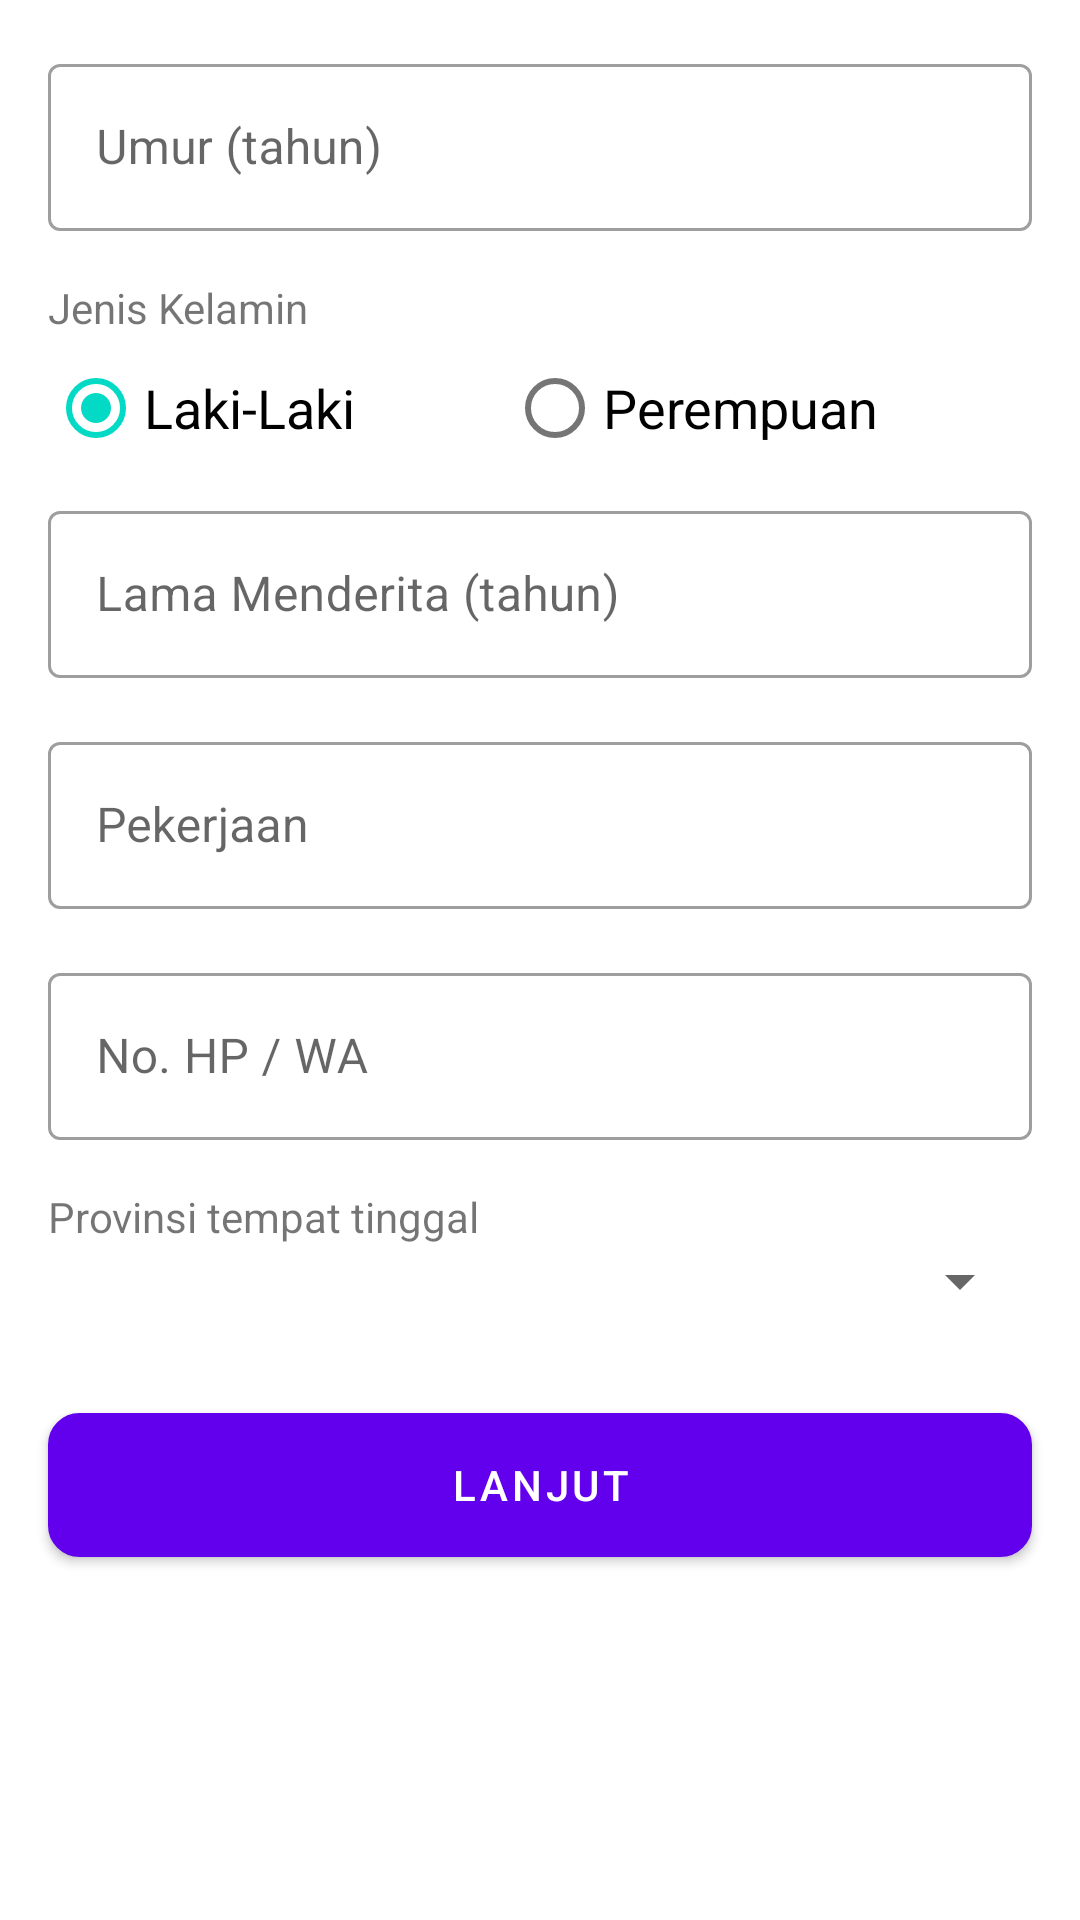

Produce the Android XML layout that renders to this screen, including the resource entries it uses.
<!-- AndroidManifest.xml: application theme AppTheme -->
<!-- res/layout/activity_pasien.xml -->
<?xml version="1.0" encoding="utf-8"?>
<androidx.coordinatorlayout.widget.CoordinatorLayout xmlns:android="http://schemas.android.com/apk/res/android"
    xmlns:app="http://schemas.android.com/apk/res-auto"
    xmlns:tools="http://schemas.android.com/tools"
    android:layout_width="match_parent"
    android:layout_height="match_parent"
    android:orientation="vertical">

    <androidx.core.widget.NestedScrollView
        android:layout_width="match_parent"
        android:layout_height="match_parent"
        android:orientation="vertical">

        <LinearLayout
            android:layout_width="match_parent"
            android:layout_height="match_parent"
            android:orientation="vertical">

            <com.google.android.material.textfield.TextInputLayout
                style="@style/Widget.MaterialComponents.TextInputLayout.OutlinedBox"
                android:layout_width="match_parent"
                android:layout_height="wrap_content"
                android:layout_margin="16dp"
                android:hint="Umur (tahun)">

                <EditText
                    android:id="@+id/edt_umur"
                    android:layout_width="match_parent"
                    android:layout_height="wrap_content"
                    android:inputType="numberDecimal" />

            </com.google.android.material.textfield.TextInputLayout>

            <TextView
                android:layout_width="match_parent"
                android:layout_height="wrap_content"
                android:layout_marginLeft="@dimen/v_16dp"
                android:layout_marginRight="@dimen/v_16dp"
                android:text="Jenis Kelamin" />

            <RadioGroup
                android:id="@+id/rg_opt"
                android:layout_width="match_parent"
                android:layout_height="wrap_content"
                android:layout_marginLeft="@dimen/v_16dp"
                android:layout_marginRight="@dimen/v_16dp"
                android:orientation="horizontal">

                <RadioButton
                    android:id="@+id/rb_l"
                    android:layout_width="wrap_content"
                    android:layout_height="wrap_content"
                    android:layout_marginBottom="5dp"
                    android:layout_weight="1"
                    android:checked="true"
                    android:text="Laki-Laki"
                    android:textSize="18sp" />

                <RadioButton
                    android:id="@+id/rb_p"
                    android:layout_width="wrap_content"
                    android:layout_height="wrap_content"
                    android:layout_marginBottom="5dp"
                    android:layout_weight="1"
                    android:text="Perempuan"
                    android:textSize="18sp" />

            </RadioGroup>

            <com.google.android.material.textfield.TextInputLayout
                style="@style/Widget.MaterialComponents.TextInputLayout.OutlinedBox"
                android:layout_width="match_parent"
                android:layout_height="wrap_content"
                android:layout_marginLeft="@dimen/v_16dp"
                android:layout_marginRight="@dimen/v_16dp"
                android:layout_marginBottom="@dimen/v_16dp"
                android:hint="Lama Menderita (tahun)">

                <com.google.android.material.textfield.TextInputEditText
                    android:id="@+id/edt_rasio_dm"
                    android:layout_width="match_parent"
                    android:layout_height="wrap_content"
                    android:inputType="numberDecimal" />

            </com.google.android.material.textfield.TextInputLayout>

            <com.google.android.material.textfield.TextInputLayout
                style="@style/Widget.MaterialComponents.TextInputLayout.OutlinedBox"
                android:layout_width="match_parent"
                android:layout_height="wrap_content"
                android:layout_marginLeft="@dimen/v_16dp"
                android:layout_marginRight="@dimen/v_16dp"
                android:layout_marginBottom="@dimen/v_16dp"
                android:hint="Pekerjaan">

                <com.google.android.material.textfield.TextInputEditText
                    android:id="@+id/edt_pekerjaan"
                    android:layout_width="match_parent"
                    android:layout_height="wrap_content"
                    android:inputType="textCapWords" />

            </com.google.android.material.textfield.TextInputLayout>

            <com.google.android.material.textfield.TextInputLayout
                style="@style/Widget.MaterialComponents.TextInputLayout.OutlinedBox"
                android:layout_width="match_parent"
                android:layout_height="wrap_content"
                android:layout_marginLeft="@dimen/v_16dp"
                android:layout_marginRight="@dimen/v_16dp"
                android:layout_marginBottom="@dimen/v_16dp"
                android:hint="No. HP / WA">

                <com.google.android.material.textfield.TextInputEditText
                    android:id="@+id/edt_hp"
                    android:layout_width="match_parent"
                    android:layout_height="wrap_content"
                    android:inputType="phone" />

            </com.google.android.material.textfield.TextInputLayout>

            <TextView
                android:layout_width="match_parent"
                android:layout_height="wrap_content"
                android:layout_marginLeft="@dimen/v_16dp"
                android:layout_marginRight="@dimen/v_16dp"
                android:text="Provinsi tempat tinggal" />

            <Spinner
                android:id="@+id/sp_provinsi"
                android:layout_width="match_parent"
                android:layout_height="wrap_content"
                android:layout_marginLeft="@dimen/v_16dp"
                android:layout_marginRight="@dimen/v_16dp"
                android:layout_marginBottom="@dimen/v_16dp" />

            <ProgressBar
                android:id="@+id/loading"
                style="?android:attr/progressBarStyle"
                android:layout_width="wrap_content"
                android:layout_height="wrap_content"
                android:layout_gravity="center"
                android:layout_marginTop="@dimen/v_16dp"
                android:visibility="gone" />

            <Button
                android:id="@+id/btn_simpan"
                android:layout_width="match_parent"
                android:layout_height="wrap_content"
                android:layout_margin="@dimen/v_16dp"
                android:layout_marginTop="@dimen/v_30dp"
                android:background="@drawable/btn_curve_pres"
                android:clickable="true"
                android:text="lanjut"
                android:textColor="@android:color/white" />

        </LinearLayout>

    </androidx.core.widget.NestedScrollView>
    <FrameLayout
        android:id="@+id/bottom_sheet"
        android:layout_width="match_parent"
        android:layout_height="wrap_content"
        app:layout_behavior="com.google.android.material.bottomsheet.BottomSheetBehavior" />
</androidx.coordinatorlayout.widget.CoordinatorLayout>
<!-- resources referenced by this layout -->
<resources>
  <dimen name="v_16dp">16dp</dimen>
  <dimen name="v_30dp">30dp</dimen>
  <!-- drawable btn_curve_pres (drawable) -->
  <?xml version="1.0" encoding="utf-8"?>
  <selector xmlns:android="http://schemas.android.com/apk/res/android" >
      <item android:state_pressed="true" >
          <shape android:shape="rectangle"  >
              <corners android:radius="10dip" />
              <stroke android:width="1dip" android:color="@color/deeppurple" />
              <solid android:color="@color/deeppurple"/>
          </shape>
      </item>
      <item android:state_focused="true">
          <shape android:shape="rectangle"  >
              <corners android:radius="10dip" />
              <stroke android:width="1dip" android:color="#5e7974" />
              <solid android:color="#58857e"/>
          </shape>
      </item>
      <item >
          <shape android:shape="rectangle"  >
              <corners android:radius="10dip" />
              <stroke android:width="1dip" android:color="@color/darkblue" />
              <solid android:color="@color/darkblue"/>
          </shape>
      </item>
  </selector>
  <style name="AppTheme" parent="Theme.MaterialComponents.Light.DarkActionBar">
          
          <item name="colorPrimary">@color/colorPrimary</item>
          <item name="colorPrimaryDark">@color/colorPrimaryDark</item>
          <item name="colorAccent">@color/colorAccent</item>
      </style>
  <color name="deeppurple">#7c4dff</color>
  <color name="darkblue">#23283a</color>
  <color name="colorPrimary">#6200EE</color>
  <color name="colorPrimaryDark">#3700B3</color>
  <color name="colorAccent">#03DAC5</color>
</resources>
